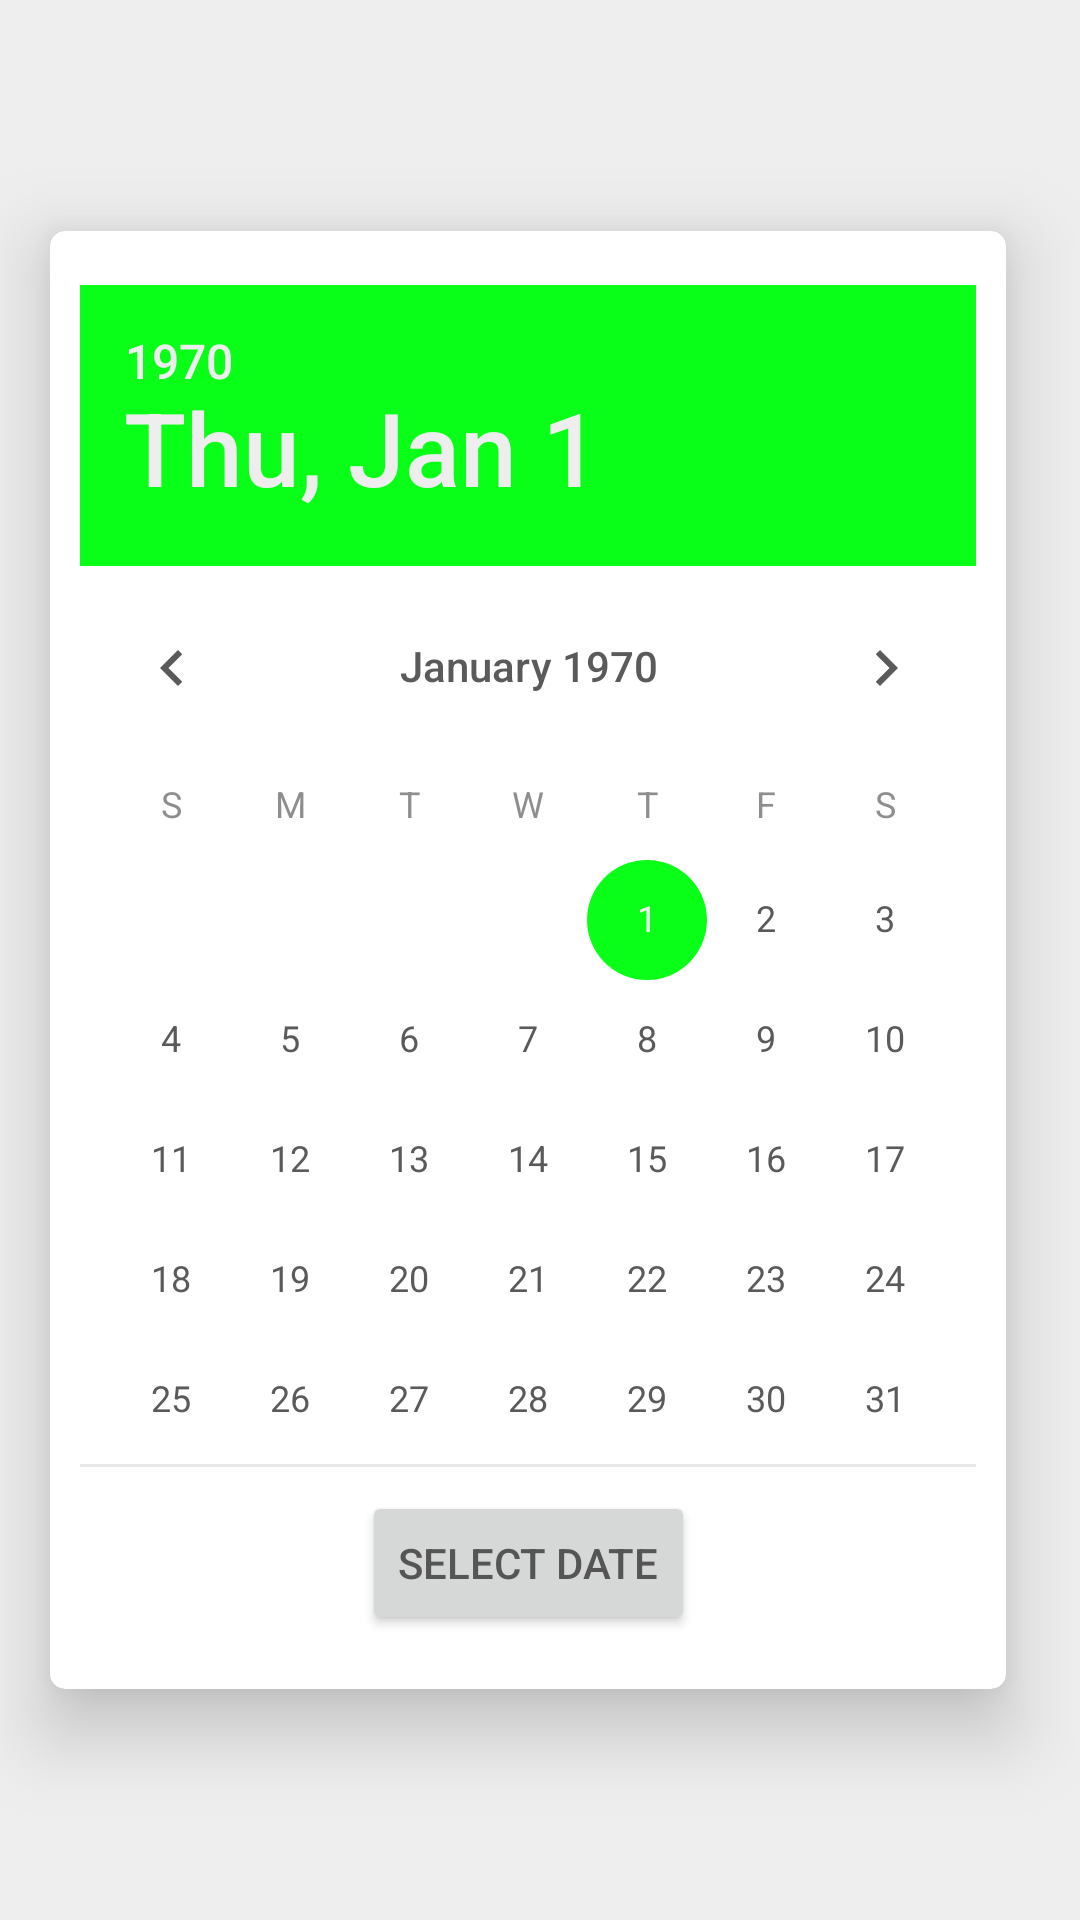

The Android layout XML behind this screen, and the referenced resources:
<!-- AndroidManifest.xml: application theme UplanTheme -->
<!-- res/layout/activity_date.xml -->
<?xml version="1.0" encoding="utf-8"?>
<android.support.constraint.ConstraintLayout xmlns:android="http://schemas.android.com/apk/res/android"
    xmlns:app="http://schemas.android.com/apk/res-auto"
    xmlns:tools="http://schemas.android.com/tools"
    android:layout_width="match_parent"
    android:layout_height="match_parent"
    tools:context=".Date"
    style="@style/Transparent"
    android:layout_gravity="center">

    <android.support.v7.widget.CardView
        android:layout_width="0dp"
        android:layout_height="wrap_content"
        android:layout_alignParentTop="true"
        android:layout_alignParentBottom="true"
        android:layout_gravity="center"
        android:layout_marginEnd="8dp"
        android:foregroundGravity="center"
        android:visibility="visible"
        app:cardCornerRadius="5dp"
        app:cardElevation="15dp"
        app:cardUseCompatPadding="true"
        app:contentPadding="10dp"
        app:layout_constraintBottom_toBottomOf="parent"
        app:layout_constraintEnd_toEndOf="parent"
        app:layout_constraintHorizontal_bias="1.0"
        app:layout_constraintStart_toStartOf="parent"
        app:layout_constraintTop_toTopOf="parent">

        <android.support.constraint.ConstraintLayout
            android:layout_width="match_parent"
            android:layout_height="wrap_content">

            <DatePicker
                android:id="@+id/datePicker"
                android:headerBackground="#09ff17"
                android:dayOfWeekBackground="#09ff17"
                android:layout_width="318dp"
                android:layout_height="394dp"
                android:layout_marginStart="8dp"
                android:layout_marginTop="8dp"
                android:layout_marginEnd="8dp"
                android:layout_marginBottom="8dp"
                app:layout_constraintBottom_toTopOf="@+id/add"
                app:layout_constraintEnd_toEndOf="parent"
                app:layout_constraintStart_toStartOf="parent"
                app:layout_constraintTop_toTopOf="parent">

            </DatePicker>


            <Button
                android:id="@+id/add"
                android:layout_width="wrap_content"
                android:layout_height="wrap_content"
                android:layout_alignParentStart="true"
                android:layout_alignParentLeft="true"
                android:layout_alignParentBottom="true"
                android:layout_gravity="bottom"
                android:layout_marginBottom="8dp"
                android:clickable="true"
                android:onClick="pickd"
                android:text="Select Date"
                app:layout_constraintBottom_toBottomOf="parent"
                app:layout_constraintEnd_toEndOf="parent"
                app:layout_constraintStart_toStartOf="parent" />

        </android.support.constraint.ConstraintLayout>

    </android.support.v7.widget.CardView>
</android.support.constraint.ConstraintLayout>
<!-- resources referenced by this layout -->
<resources>
  <style name="Transparent" parent="Theme.AppCompat.DayNight.Dialog.Alert">
          <item name="android:background">#00000000</item>
          <item name="android:windowIsTranslucent">true</item>
          <item name="android:windowBackground">@color/transparent</item>
          <item name="android:windowContentOverlay">@null</item>
          <item name="android:windowNoTitle">true</item>
          <item name="android:windowIsFloating">true</item>
          <item name="android:windowFullscreen">true</item>
          <item name="android:backgroundDimEnabled">true</item>
      </style>
  <style name="UplanTheme" parent="android:Theme.Material.Light">
          <item name="android:colorPrimary">@color/primary_material_dark</item>
          <item name="android:colorAccent">@color/accent_material_dark</item>
          <item name="android:windowLightStatusBar">true</item>
          <item name="android:actionBarStyle">@style/ActionBar</item>
          <item name="android:statusBarColor">#FFEEEEEE</item>
          <item name="android:navigationBarColor">?android:attr/colorEdgeEffect</item>
          <item name="android:colorBackground">@color/background_material_dark</item>
          <item name="android:textColorSecondaryInverse">@color/light_grey</item>
          <item name="android:textColorPrimaryInverse">@color/light_grey</item>
          <item name="android:colorForeground">@color/cardview_dark_background</item>
      </style>
  <color name="transparent">#00000000</color>
  <color name="primary_material_dark">#FFeeeeee</color>
  <color name="accent_material_dark">#09ff17</color>
  <style name="ActionBar" parent="@style/Base.Widget.AppCompat.Light.ActionBar.TabText.Inverse">
          <item name="android:elevation">0dp</item>
          <item name="elevation">0dp</item>
      </style>
  <color name="background_material_dark">#FFeeeeee</color>
  <color name="light_grey">#eeeeee</color>
</resources>
